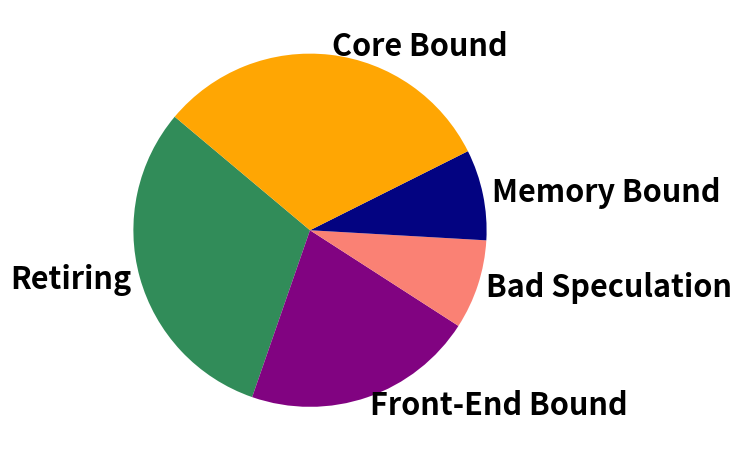
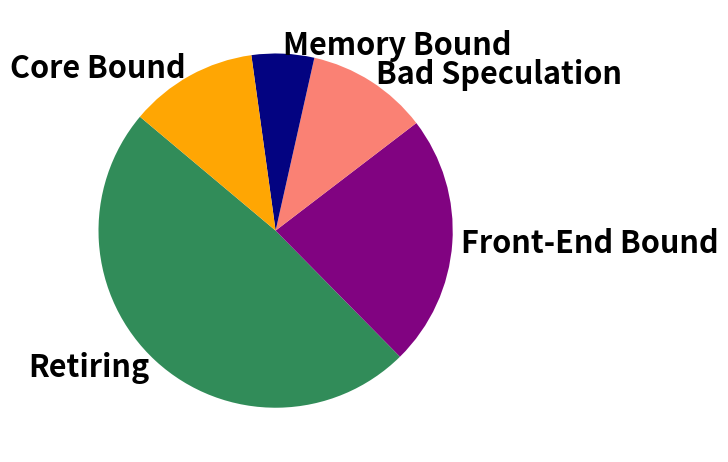
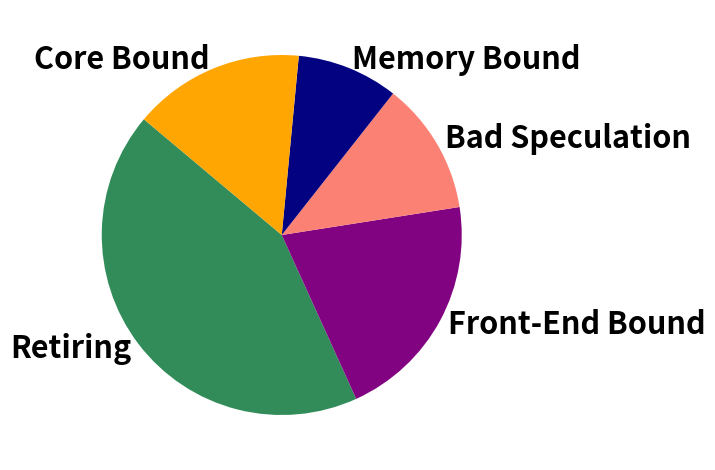

Write the Python code that produced these figures, in order.
import matplotlib.pyplot as plt

fig, axs = plt.subplots(1, 3)

labels = {
    'DRB1-3123' : ['Retiring', 'Front-End Bound', 'Bad Speculation', 'Memory Bound', 'Core Bound'],
    'scerevisiae8' : ['Retiring', 'Front-End Bound', 'Bad Speculation', 'Memory Bound', 'Core Bound'],
    'ecoli50' : ['Retiring', 'Front-End Bound', 'Bad Speculation', 'Memory Bound', 'Core Bound'],
}

# for wfmash results profiled by VTune
data = {
    'DRB1-3123' : [30.8, 21.2, 8.2, 8.3, 31.5],
    'scerevisiae8' : [48.5, 23.0, 11.1, 5.7, 11.7],
    'ecoli50' : [42.9, 20.7, 11.9, 9.1, 15.4]
}

colors = ['seagreen', 'purple', 'salmon', 'navy', 'orange']

percent = {k:[round(v / sum(vs) * 100, 2) for v in vs] for k, vs in data.items()}

global_style = {
    'startangle'  : 140,
    'textprops'   : {'fontsize': 22},
    'pctdistance' : 0.5,
}

# function for labeling the percentage
def pct(value, label):
    return f'{value:1.1f}%' if label == 'Memory\n Bound' else ''

# Create a three pie charts (in three individual pdfs)
for bs in labels.keys():
    fig, ax = plt.subplots(1, 1)
    wedges, texts, autotexts = ax.pie(
        data[bs], labels=labels[bs],
        labeldistance=1.05,
        colors= colors,
        hatch = None,
        autopct = lambda p: pct(p, labels[bs][percent[bs].index(round(p, 2))]),
        **global_style
    )
    for w in wedges:
        w.set_alpha(0.99)
    for t in autotexts:
        t.set_fontweight('bold')
    for t in texts:
        t.set_fontweight('bold')

    plt.setp(autotexts, color='w', size=28)
    plt.tight_layout()
    plt.savefig(f'wfmash_microarch_{bs}.pdf', dpi=300, bbox_inches='tight')